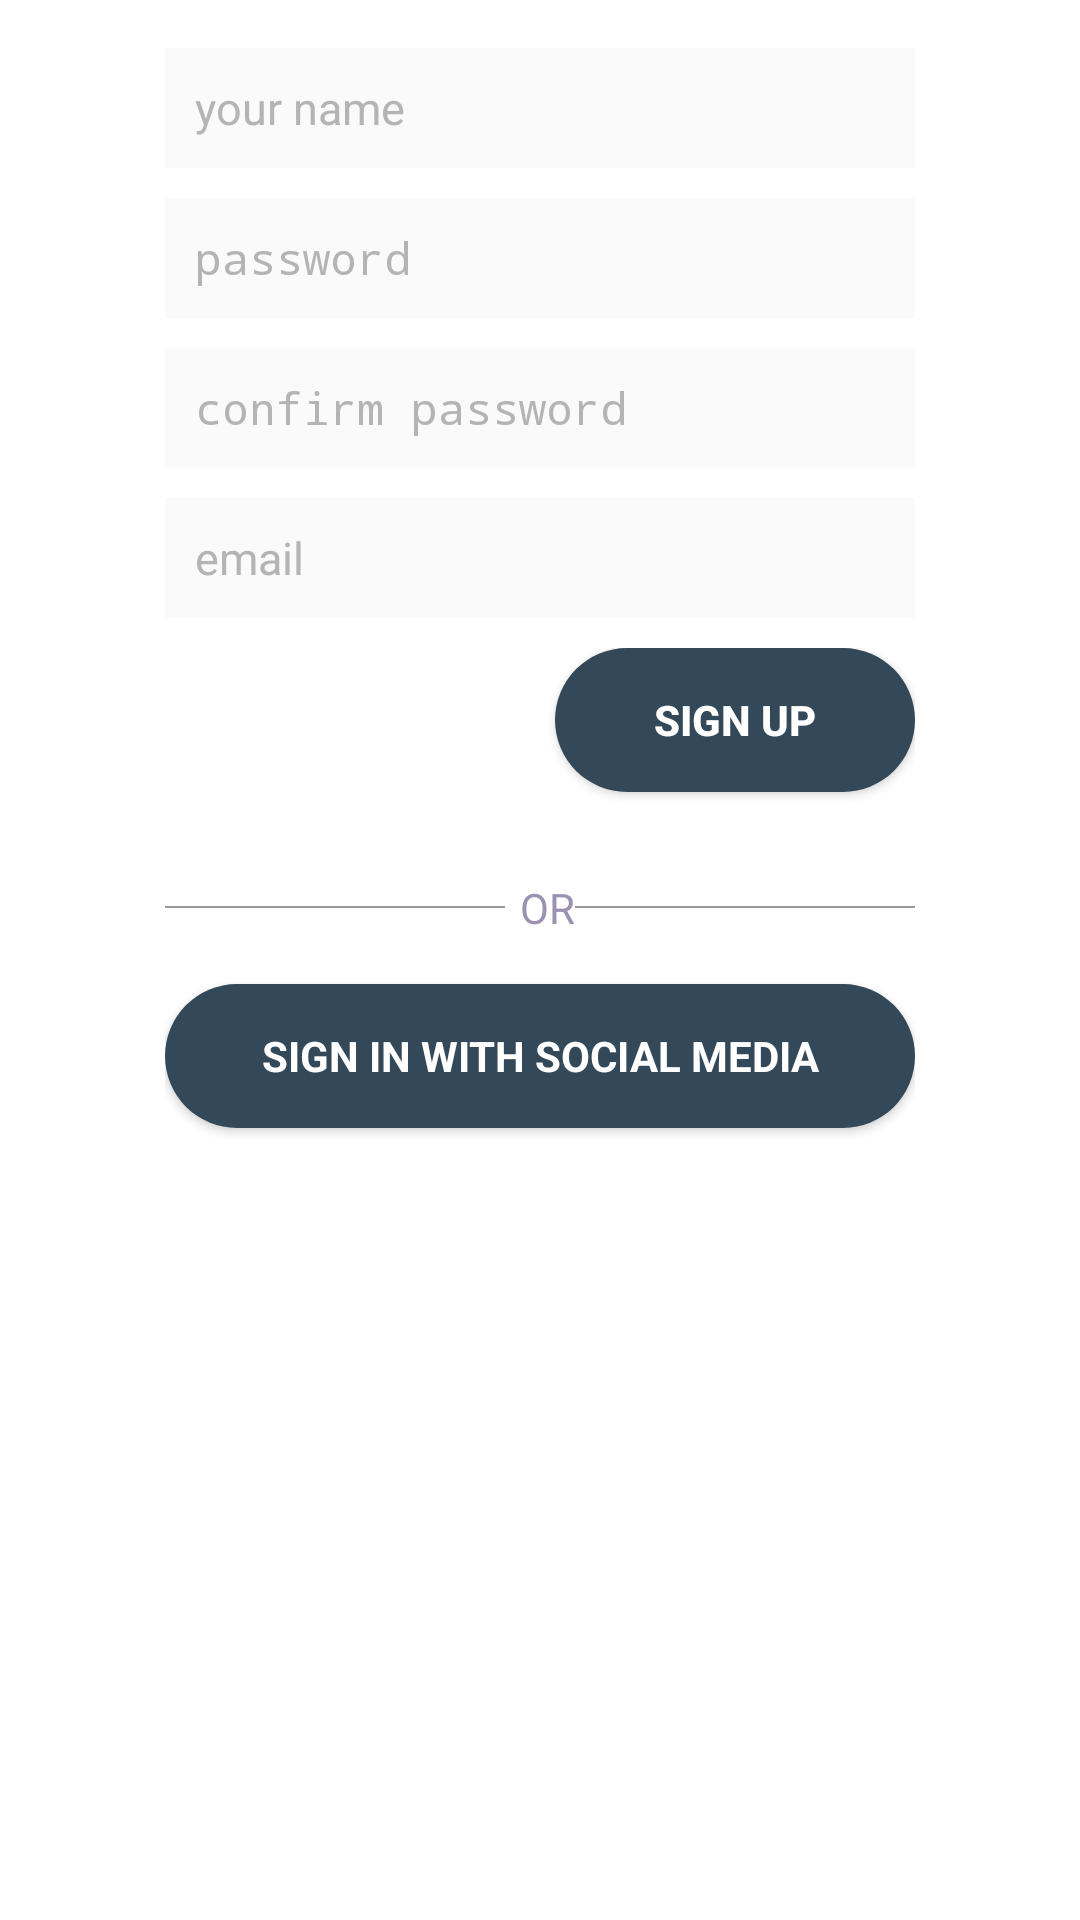

Android layout source for this screen:
<!-- AndroidManifest.xml: activity theme AppTheme.NoActionBar -->
<!-- res/layout/activity_signup.xml -->
<LinearLayout xmlns:android="http://schemas.android.com/apk/res/android"
    xmlns:tools="http://schemas.android.com/tools"
    android:layout_width="match_parent"
    android:layout_height="match_parent"
    android:gravity="center_horizontal"
    android:orientation="vertical"
    android:background="@color/white">

    <ImageView
        android:layout_width="match_parent"
        android:layout_height="wrap_content"
        android:background="@drawable/login_logo"/>

    
    <ProgressBar
        android:id="@+id/login_progress"
        style="?android:attr/progressBarStyleLarge"
        android:layout_width="wrap_content"
        android:layout_height="wrap_content"
        android:layout_marginBottom="8dp"
        android:progressDrawable="@color/colorPrimary"
        android:visibility="gone"/>

    <ScrollView
        android:id="@+id/login_form"
        android:layout_width="match_parent"
        android:layout_height="match_parent">

        <LinearLayout
            android:layout_width="match_parent"
            android:layout_height="wrap_content"
            android:orientation="vertical"
            android:layout_marginTop="@dimen/general_margin"
            android:layout_marginStart="55dp"
            android:layout_marginEnd="55dp">

            <LinearLayout
                android:id="@+id/username_signin_form"
                android:layout_width="match_parent"
                android:layout_height="wrap_content"
                android:orientation="vertical">

                
                
                

                <EditText
                    android:id="@+id/username_edit"
                    android:layout_width="match_parent"
                    android:layout_height="40dp"
                    android:hint="your name"
                    android:imeOptions="actionNext"
                    android:maxLines="1"
                    android:singleLine="true"
                    android:background="@color/login_text_bg"
                    android:layout_marginBottom="10dp"
                    android:paddingStart="10dp"
                    android:paddingLeft="10dp"
                    android:textColor="@color/login_text_color"
                    android:textSize="@dimen/signin_text_size"
                    android:textColorHint="@color/login_text_color"/>

                

                
                
                

                <EditText
                    android:id="@+id/password_edit"
                    android:layout_width="match_parent"
                    android:layout_height="40dp"
                    android:hint="password"
                    android:imeActionId="@+id/login"
                    android:imeActionLabel="signin"
                    android:imeOptions="actionDone"
                    android:inputType="textPassword"
                    android:maxLines="1"
                    android:singleLine="true"
                    android:background="@color/login_text_bg"
                    android:layout_marginBottom="10dp"
                    android:paddingStart="10dp"
                    android:paddingLeft="10dp"
                    android:textColor="@color/login_text_color"
                    android:textSize="@dimen/signin_text_size"
                    android:textColorHint="@color/login_text_color"/>

                


            </LinearLayout>

            <LinearLayout
                android:id="@+id/username_signup_form"
                android:layout_width="match_parent"
                android:layout_height="wrap_content"
                android:orientation="vertical">

                
                
                


                <EditText
                    android:id="@+id/password_confirm_edit"
                    android:layout_width="match_parent"
                    android:layout_height="40dp"
                    android:hint="confirm password"
                    android:imeActionId="@+id/login"
                    android:imeActionLabel="sign in"
                    android:imeOptions="actionNext"
                    android:inputType="textPassword"
                    android:maxLines="1"
                    android:singleLine="true"
                    android:background="@color/login_text_bg"
                    android:layout_marginBottom="10dp"
                    android:paddingStart="10dp"
                    android:paddingLeft="10dp"
                    android:textColor="@color/login_text_color"
                    android:textSize="@dimen/signin_text_size"
                    android:textColorHint="@color/login_text_color"/>

                

                
                
                

                <EditText
                    android:id="@+id/email_edit"
                    android:layout_width="match_parent"
                    android:layout_height="40dp"
                    android:hint="email"
                    android:inputType="textEmailAddress"
                    android:maxLines="1"
                    android:singleLine="true"
                    android:background="@color/login_text_bg"
                    android:layout_marginBottom="10dp"
                    android:paddingStart="10dp"
                    android:paddingLeft="10dp"
                    android:textColor="@color/login_text_color"
                    android:textSize="@dimen/signin_text_size"
                    android:textColorHint="@color/login_text_color"/>

                

            </LinearLayout>

            <LinearLayout
                android:id="@+id/button_group"
                android:layout_width="match_parent"
                android:layout_height="wrap_content"
                android:layout_alignParentBottom="true"
                android:layout_marginBottom="16dp">

                <Button
                    android:id="@+id/go_to_signin"
                    android:layout_width="0dp"
                    android:layout_height="wrap_content"
                    android:text="SIGN IN"
                    android:background="@drawable/signup_button_bg"
                    android:textColor="@color/white"
                    android:layout_weight="1"
                    android:layout_marginEnd="10dp"
                    android:layout_marginRight="10dp"
                    android:layout_marginBottom="5dp"
                    />

                <Button
                    android:id="@+id/sign_commit_button"
                    android:layout_width="0dp"
                    android:layout_height="wrap_content"
                    android:text="sign up"
                    android:background="@drawable/checked_button"
                    android:textColor="@color/white"
                    android:layout_marginBottom="5dp"
                    android:textStyle="bold"
                    android:layout_weight="1"/>

            </LinearLayout>

            <LinearLayout
                android:layout_width="match_parent"
                android:layout_height="wrap_content"
                android:layout_marginTop="8dp"
                android:layout_marginBottom="10dp"
                android:gravity="center_vertical"
                android:orientation="horizontal">

                <View
                    android:layout_width="0dp"
                    android:layout_height="0.5dp"
                    android:layout_weight="1"
                    android:background="#999999"/>

                <TextView
                    android:layout_width="wrap_content"
                    android:layout_height="wrap_content"
                    android:layout_marginLeft="5dp"
                    android:gravity="center_horizontal"
                    android:layout_gravity="center_horizontal"
                    android:text="OR"
                    android:textColor="#9b92b3"/>

                <View
                    android:layout_width="0dp"
                    android:layout_height="0.5dp"
                    android:layout_weight="1"
                    android:background="#999999"/>

            </LinearLayout>

            <Button
                android:id="@+id/signin_with_social_media_on_signup"
                style="?android:textAppearanceSmall"
                android:layout_width="match_parent"
                android:layout_height="wrap_content"
                android:layout_marginTop="6dp"
                android:layout_marginBottom="5dp"
                android:text="Sign in With Social media"
                android:textStyle="bold"
                android:background="@drawable/checked_button"
                android:textColor="@color/white"/>

        </LinearLayout>

    </ScrollView>
</LinearLayout>
<!-- resources referenced by this layout -->
<resources>
  <color name="colorPrimary">#334858</color>
  <color name="login_text_bg">#05000000</color>
  <color name="login_text_color">#b4b4b4</color>
  <dimen name="general_margin">16dp</dimen>
  <dimen name="signin_text_size">15sp</dimen>
  <!-- drawable checked_button (drawable-hdpi) -->
  <?xml version="1.0" encoding="utf-8"?>
  <selector xmlns:android="http://schemas.android.com/apk/res/android" >
      
      <item android:state_pressed="false" android:state_focused="false">
          <shape xmlns:android="http://schemas.android.com/apk/res/android"
              android:shape="rectangle">
  
              <corners android:radius="24dp"/>
              <solid android:color="@color/colorPrimary"/>
              <size android:height="24dp"
                  android:width="128dp"/>
  
          </shape>
      </item>
  
      
      <item android:state_pressed="true" android:state_focused="false">
  
          <shape xmlns:android="http://schemas.android.com/apk/res/android"
              android:shape="rectangle">
  
              <corners android:radius="24dp"/>
              <solid android:color="@color/darkred"/>
              <size android:height="24dp"
                  android:width="128dp"/>
  
          </shape>
      </item>
  </selector>
  <style name="AppTheme.NoActionBar" parent="AppTheme">
          <item name="windowActionBar">false</item>
          <item name="windowNoTitle">true</item>
      </style>
  <color name="darkred">#ffb4284d</color>
  <style name="AppTheme" parent="Theme.AppCompat.Light.DarkActionBar">
          <item name="colorPrimary">@color/colorPrimary</item>
          <item name="colorPrimaryDark">@color/colorPrimaryDark</item>
          <item name="colorAccent">@color/colorAccent</item>
          <item name="colorBackground">@color/colorBackground</item>
          <item name="colorTintedBackground">@color/colorTintedBackground</item>
      </style>
  <color name="colorPrimaryDark">#1E88E5</color>
  <color name="colorAccent">#1E88E5</color>
  <color name="colorBackground">@android:color/transparent</color>
  <color name="colorTintedBackground">#cdcdcd</color>
  <!-- not gathered from this repository: default colours our renderer supplied (Android Studio template values) -->
  <color name="white">#FFFFFFFF</color>
</resources>
